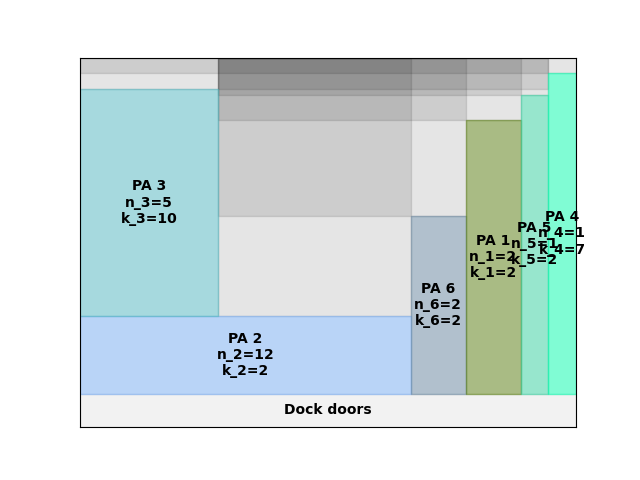

Source data for this figure (header and first rows):
A4
11
692.9
0.00, 0.00, 12, 2
24.00, 0.00, 2, 2
28.00, 0.00, 2, 2
32.00, 0.00, 1, 2
34.00, 0.00, 1, 7
0.00, 64.58, 5, 10
